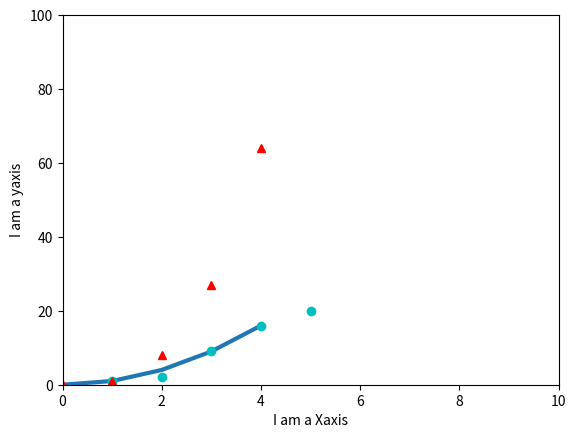

Here is the Python script that generated this plot:

# coding: utf-8

# In[16]:


from matplotlib import pyplot as plt
plt.plot([0,1,2,3,4],[0,1,4,9,16],linewidth=3.0)
plt.show()


# In[10]:


import matplotlib.pyplot as plt
plt.xlabel('I am a Xaxis')
plt.ylabel('I am a yaxis')
plt.plot([1,2,3,4,5],[1,2,9,16,20],'co')
plt.axis([0, 6, 0, 25])
plt.show()


# In[6]:


import numpy as np
help(np.arange)
np.arange(2,10,step=2)
np.arange(2,10)
type(np.arange(0,10,3))


# In[14]:


from matplotlib import pyplot
pyplot.plot([0,1,2,3,4],[0,1,8,27,64],'r^')
pyplot.axis([0,10,0,100])
pyplot.show()


# In[9]:


import numpy
print(numpy.ndarray.__doc__)
help(numpy.ndarray)

